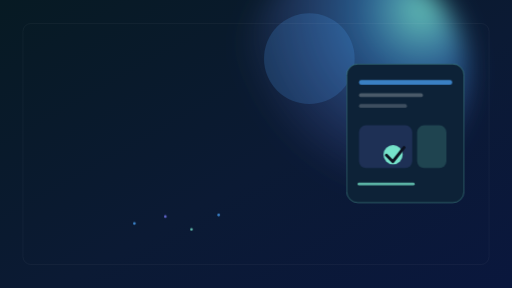
t = 0.00 s
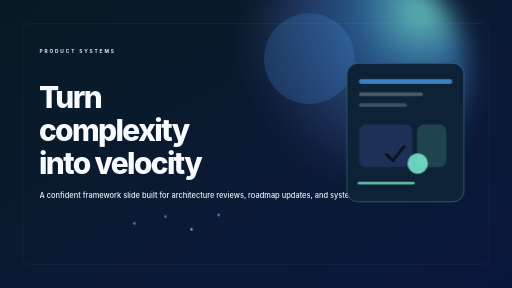
t = 1.63 s
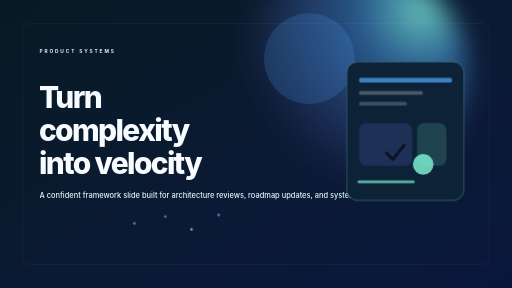
t = 2.75 s
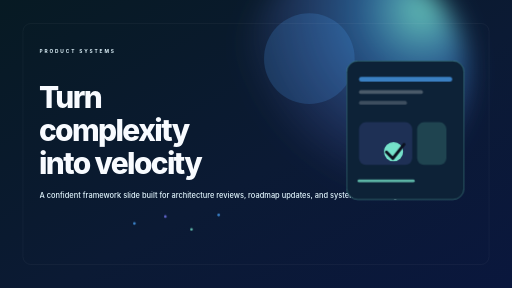
t = 5.00 s
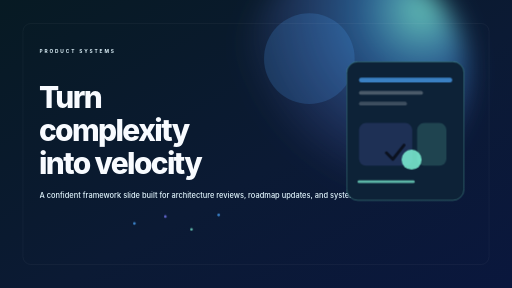
t = 6.13 s
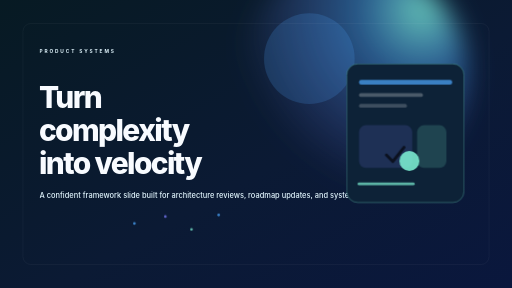
t = 8.38 s

The animated SVG that drew these frames (rendered in a browser with its animation timeline set to each time). Animation: 3 CSS @keyframes rules; one cycle of 9.50 s, repeats indefinitely.

<svg xmlns="http://www.w3.org/2000/svg" width="1920" height="1080" viewBox="0 0 1920 1080" role="img" aria-labelledby="title desc">
  <title id="title">Vertex — dynamic presentation title slide</title>
  <desc id="desc">A polished Vertex story slide with layered gradients and subtle motion accents.</desc>
  <defs>
    <linearGradient id="bg-vertex" x1="0" y1="0" x2="1" y2="1">
      <stop offset="0" stop-color="#071a23"/>
      <stop offset="0.55" stop-color="#0b1a34"/>
      <stop offset="1" stop-color="#0a173d"/>
    </linearGradient>
    <radialGradient id="glow-vertex" cx="0.8" cy="0.22" r="0.82">
      <stop offset="0" stop-color="#7ef2d5" stop-opacity="0.8"/>
      <stop offset="0.35" stop-color="#4da8ff" stop-opacity="0.42"/>
      <stop offset="1" stop-color="#7d7efc" stop-opacity="0"/>
    </radialGradient>
    <linearGradient id="line-vertex" x1="0" y1="0" x2="1" y2="0">
      <stop offset="0" stop-color="#7ef2d5" stop-opacity="0"/>
      <stop offset="0.32" stop-color="#7ef2d5"/>
      <stop offset="0.7" stop-color="#4da8ff"/>
      <stop offset="1" stop-color="#4da8ff" stop-opacity="0"/>
    </linearGradient>
    <filter id="blur-vertex" x="-40%" y="-40%" width="180%" height="180%">
      <feGaussianBlur stdDeviation="46"/>
    </filter>
    <style>
      text { font-family: Inter, ui-sans-serif, system-ui, "Segoe UI", sans-serif; }
      .eyebrow { fill: #e3f7ff; font-size: 18px; letter-spacing: 7px; font-weight: 700; }
      .headline { fill: #f8fbff; font-size: 112px; font-weight: 800; letter-spacing: -6px; }
      .sub { fill: #e3f7ff; font-size: 28px; font-weight: 500; }
      .reveal { opacity: 0; transform: translateY(22px); animation: reveal .95s cubic-bezier(.15,.7,.2,1) forwards; }
      .d1 { animation-delay: .15s; } .d2 { animation-delay: .32s; } .d3 { animation-delay: .5s; }
      .float { animation: float 9s ease-in-out infinite; }
      .pulse { animation: pulse 4.8s ease-in-out infinite; }
      @keyframes reveal { to { opacity: 1; transform: translateY(0); } }
      @keyframes float { 50% { transform: translateY(-12px); } }
      @keyframes pulse { 50% { transform: scale(1.08); opacity: .82; } }
      @media (prefers-reduced-motion: reduce) {
        *, *::before, *::after { animation-duration: .01ms !important; animation-iteration-count: 1 !important; }
        .reveal { opacity: 1; transform: none; }
      }
    </style>
  </defs>
  <rect width="1920" height="1080" fill="url(#bg-vertex)"/>
  <circle cx="1325" cy="280" r="430" fill="url(#glow-vertex)" filter="url(#blur-vertex)"/>
  <circle cx="1160" cy="220" r="170" fill="#4da8ff" opacity="0.18"/>
  <path d="M210 242H1710" stroke="url(#line-vertex)" stroke-width="2" opacity="0.85"/>
  <rect x="86" y="88" width="1748" height="904" rx="30" fill="none" stroke="rgba(255,255,255,0.16)"/>

  <g class="reveal d1">
    <text x="148" y="198" class="eyebrow">PRODUCT SYSTEMS</text>
  </g>
  <g class="reveal d2">
    <text x="146" y="404" class="headline">Turn</text>
    <text x="146" y="528" class="headline">complexity</text>
    <text x="146" y="652" class="headline" fill="#7ef2d5">into velocity</text>
  </g>
  <g class="reveal d3">
    <text x="148" y="744" class="sub">A confident framework slide built for architecture reviews, roadmap updates, and system walkthroughs.</text>
  </g>

  <g class="float">
    <rect x="1300" y="240" width="440" height="520" rx="42" fill="#0d2237" stroke="#7ef2d5" stroke-opacity="0.56" stroke-width="2"/>
    <rect x="1346" y="300" width="350" height="18" rx="9" fill="#4da8ff" opacity="0.7"/>
    <rect x="1346" y="350" width="240" height="14" rx="7" fill="#ffffff" opacity="0.25"/>
    <rect x="1346" y="390" width="180" height="14" rx="7" fill="#ffffff" opacity="0.2"/>
    <rect x="1346" y="470" width="200" height="160" rx="26" fill="#7d7efc" opacity="0.15"/>
    <rect x="1564" y="470" width="110" height="160" rx="26" fill="#7ef2d5" opacity="0.16"/>
    <circle cx="1474" cy="580" r="36" fill="#7ef2d5" opacity="0.92" class="pulse"/>
    <path d="M1449 582l24 24 42-53" fill="none" stroke="#0c1220" stroke-width="11" stroke-linecap="round" stroke-linejoin="round"/>
    <path d="M1346 690h204" stroke="#7ef2d5" stroke-opacity="0.7" stroke-width="10" stroke-linecap="round"/>
  </g>

  <g opacity="0.75">
    <circle cx="504" cy="838" r="5" fill="#4da8ff"/>
    <circle cx="620" cy="812" r="5" fill="#7d7efc"/>
    <circle cx="718" cy="860" r="5" fill="#7ef2d5"/>
    <circle cx="820" cy="806" r="5" fill="#4da8ff"/>
  </g>
</svg>
